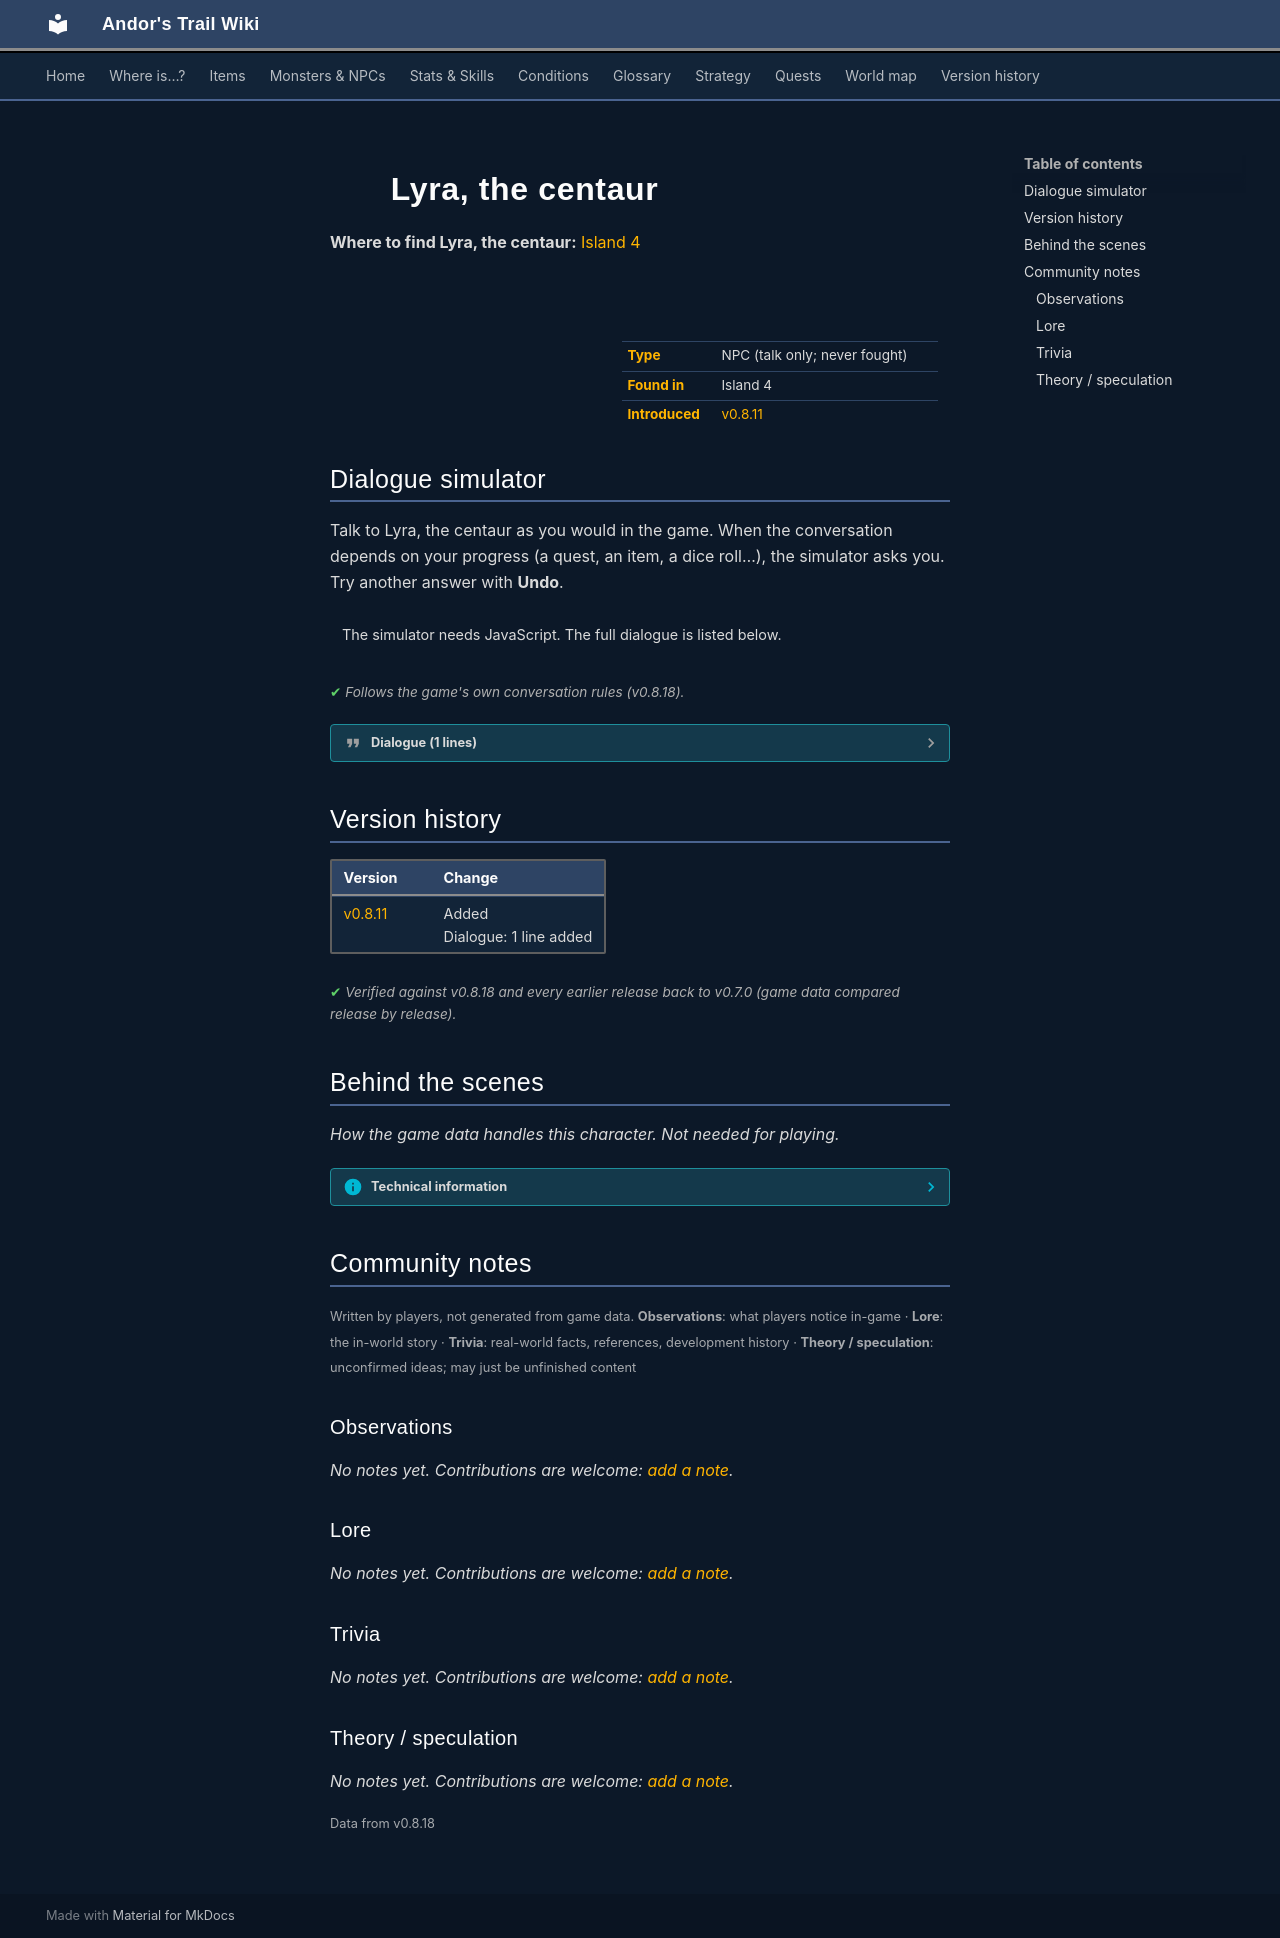

repository: asdfghjkl628/Andor-s-Trail-Wikiiii · page: monsters/lae_centaur8/index.html · generator: mkdocs

---
description: "Lyra, the centaur is a non-player character (NPC) in Andor's Trail, found in Island 4."
---

# ![](../assets/icons/monsters/monsters_ld1_42.png){ .sprite } Lyra, the centaur

**Where to find Lyra, the centaur:** [Island 4](../maps/island4.md#pin-npc-lae_centaur8)

<div class="infobox" markdown>

<p class="ib-img"><img class="sprite" src="../../assets/icons/monsters/monsters_ld1_42.png" alt=""></p>

| | |
|---|---|
| **Type** | NPC (talk only; never fought) |
| **Found in** | Island 4 |
| **Introduced** | [v0.8.11](../versions/0.8.11.md) |

</div>

## Dialogue simulator

Talk to Lyra, the centaur as you would in the game. When the conversation depends on your progress (a quest, an item, a dice roll…), the simulator asks you. Try another answer with **Undo**.

<div class="dlg-sim" data-src="../../assets/dialogue/lae_centaur8.json" data-npc="Lyra, the centaur" markdown="0"><noscript>The simulator needs JavaScript. The full dialogue is listed below.</noscript></div>

<p class="verified">Follows the game's own conversation rules (v0.8.18).</p>

??? quote "Dialogue (1 lines)"

    *Exactly as in the game files. Each line appears once; links jump to where a choice leads.*

    <span id="d-lae_centaur8"></span>**`lae_centaur8`** Lyra, the centaur: “The stars are bright tonight.”




## Version history

| Version | Change |
|---|---|
| [v0.8.11](../versions/0.8.11.md) | Added<br>Dialogue: 1 line added |

<p class="verified">Verified against v0.8.18 and every earlier release back to v0.7.0 (game data compared release by release).</p>


## Behind the scenes

*How the game data handles this character. Not needed for playing.*

??? info "Technical information"

    | | |
    |---|---|
    | Entry ID | `lae_centaur8` |
    | Type (wiki) | NPC |
    | Spawn group | `lae_centaur8` |
    | Loot table | – |
    | Conversation | `lae_centaur8` |
    | Faction | – |
    | Movement | – |
    | Icon | `monsters_ld1:42` |
    | Defined in | `res/raw/monsterlist_laeroth.json` |

    Raw data:

    ```json
    {
     "id": "lae_centaur8",
     "name": "Lyra, the centaur",
     "iconID": "monsters_ld1:42",
     "monsterClass": "humanoid",
     "phraseID": "lae_centaur8"
    }
    ```


## Community notes

<small>Written by players, not generated from game data. **Observations**: what players notice in-game · **Lore**: the in-world story · **Trivia**: real-world facts, references, development history · **Theory / speculation**: unconfirmed ideas; may just be unfinished content</small>

### Observations

*No notes yet. Contributions are welcome: [add a note](https://github.com/asdfghjkl628/Andor-s-Trail-Wikiiii/new/main/notes/monsters?filename=lae_centaur8.md&value=%23%23%20Observations%0A%0A%3C%21--%20what%20players%20notice%20in-game%20--%3E%0A%0A%23%23%20Lore%0A%0A%3C%21--%20the%20in-world%20story%20--%3E%0A%0A%23%23%20Trivia%0A%0A%3C%21--%20real-world%20facts%2C%20references%2C%20development%20history%20--%3E%0A%0A%23%23%20Theory%20/%20speculation%0A%0A%3C%21--%20unconfirmed%20ideas%3B%20may%20just%20be%20unfinished%20content%20--%3E%0A).*

### Lore

*No notes yet. Contributions are welcome: [add a note](https://github.com/asdfghjkl628/Andor-s-Trail-Wikiiii/new/main/notes/monsters?filename=lae_centaur8.md&value=%23%23%20Observations%0A%0A%3C%21--%20what%20players%20notice%20in-game%20--%3E%0A%0A%23%23%20Lore%0A%0A%3C%21--%20the%20in-world%20story%20--%3E%0A%0A%23%23%20Trivia%0A%0A%3C%21--%20real-world%20facts%2C%20references%2C%20development%20history%20--%3E%0A%0A%23%23%20Theory%20/%20speculation%0A%0A%3C%21--%20unconfirmed%20ideas%3B%20may%20just%20be%20unfinished%20content%20--%3E%0A).*

### Trivia

*No notes yet. Contributions are welcome: [add a note](https://github.com/asdfghjkl628/Andor-s-Trail-Wikiiii/new/main/notes/monsters?filename=lae_centaur8.md&value=%23%23%20Observations%0A%0A%3C%21--%20what%20players%20notice%20in-game%20--%3E%0A%0A%23%23%20Lore%0A%0A%3C%21--%20the%20in-world%20story%20--%3E%0A%0A%23%23%20Trivia%0A%0A%3C%21--%20real-world%20facts%2C%20references%2C%20development%20history%20--%3E%0A%0A%23%23%20Theory%20/%20speculation%0A%0A%3C%21--%20unconfirmed%20ideas%3B%20may%20just%20be%20unfinished%20content%20--%3E%0A).*

### Theory / speculation

*No notes yet. Contributions are welcome: [add a note](https://github.com/asdfghjkl628/Andor-s-Trail-Wikiiii/new/main/notes/monsters?filename=lae_centaur8.md&value=%23%23%20Observations%0A%0A%3C%21--%20what%20players%20notice%20in-game%20--%3E%0A%0A%23%23%20Lore%0A%0A%3C%21--%20the%20in-world%20story%20--%3E%0A%0A%23%23%20Trivia%0A%0A%3C%21--%20real-world%20facts%2C%20references%2C%20development%20history%20--%3E%0A%0A%23%23%20Theory%20/%20speculation%0A%0A%3C%21--%20unconfirmed%20ideas%3B%20may%20just%20be%20unfinished%20content%20--%3E%0A).*


<small>Data from v0.8.18</small>
